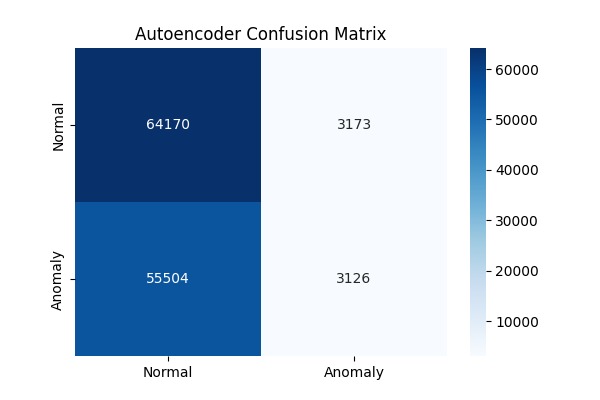

Source data for this figure (header and first rows):
, Normal, Anomaly
Normal, 64170, 3173
Anomaly, 55504, 3126
